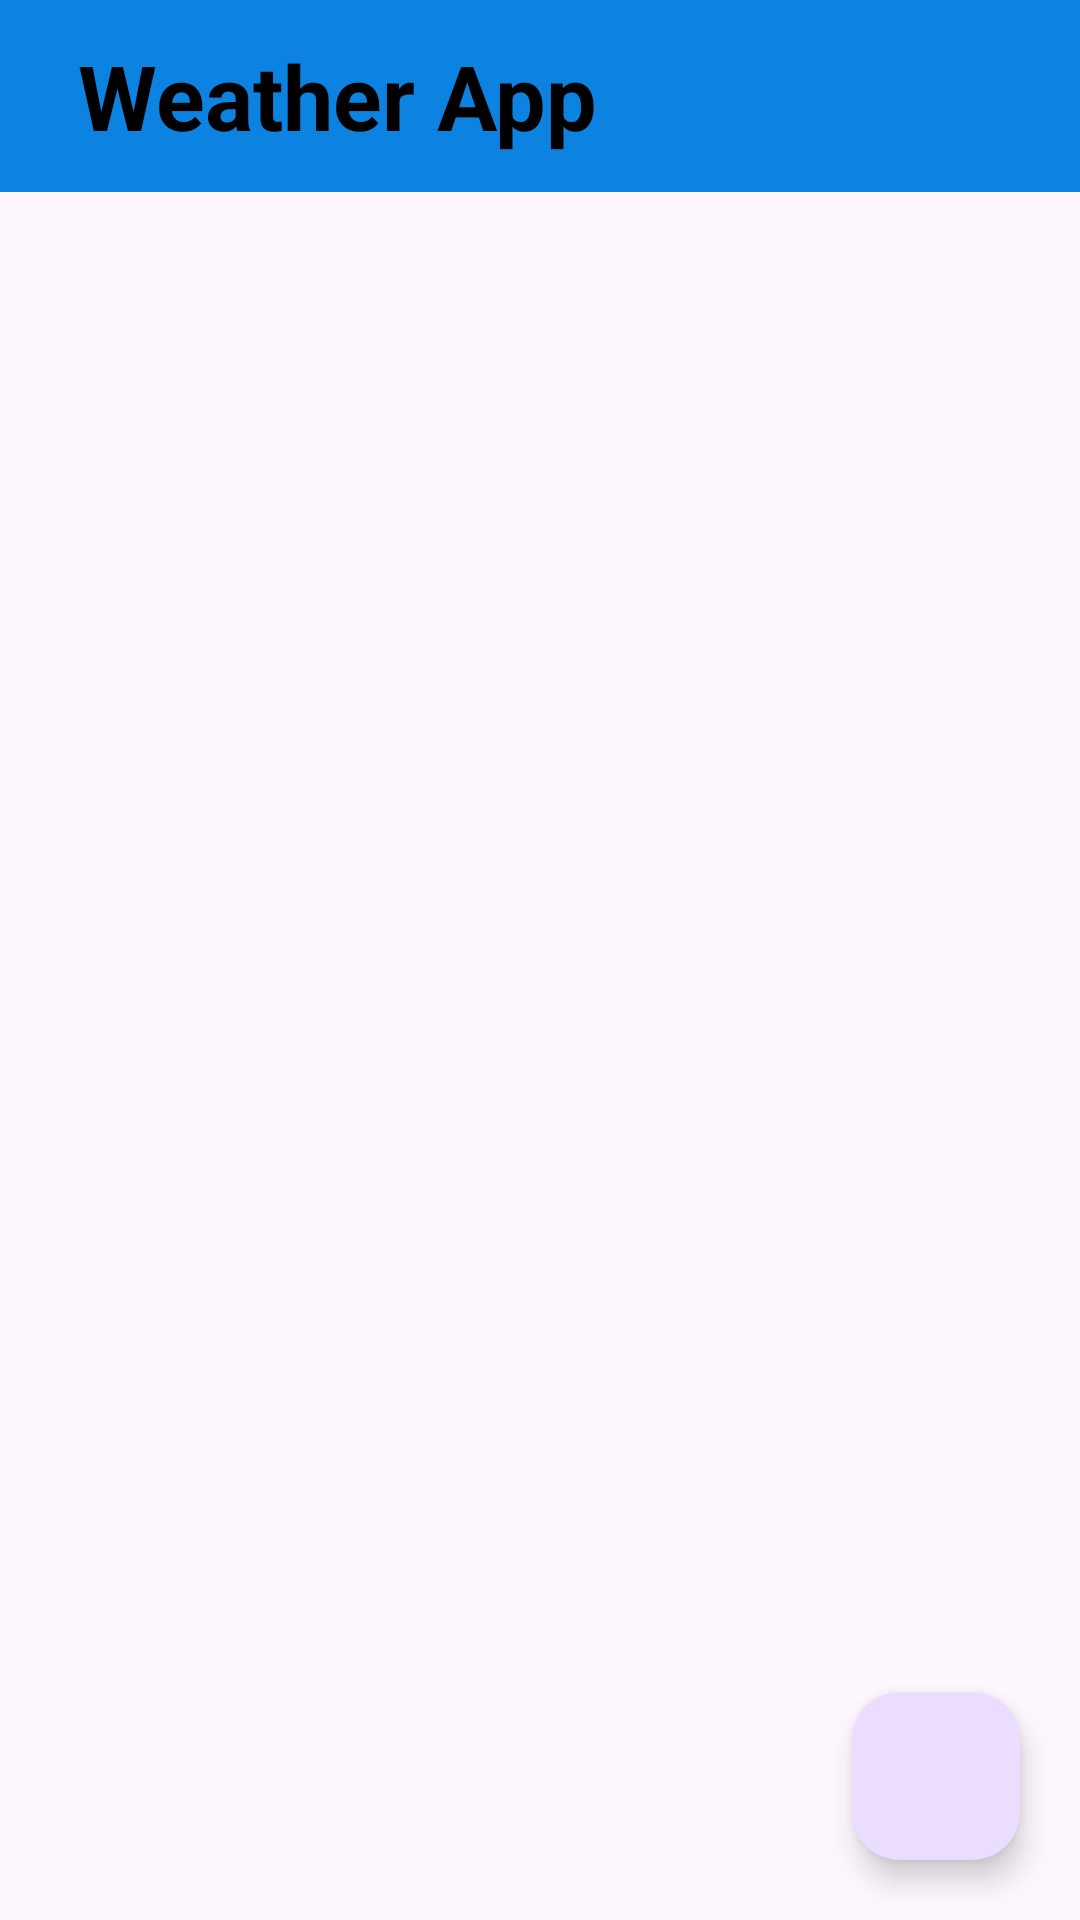

Android layout source for this screen:
<!-- AndroidManifest.xml: application theme Theme.WeatherApp -->
<!-- res/layout/activity_main.xml -->
<?xml version="1.0" encoding="utf-8"?>
<androidx.constraintlayout.widget.ConstraintLayout
    xmlns:android="http://schemas.android.com/apk/res/android"
    xmlns:app="http://schemas.android.com/apk/res-auto"
    xmlns:tools="http://schemas.android.com/tools"
    android:id="@+id/main"
    android:layout_width="match_parent"
    android:layout_height="match_parent"
    tools:context=".MainActivity">

    <androidx.appcompat.widget.Toolbar
        android:id="@+id/toolbarMain"
        android:layout_width="match_parent"
        android:layout_height="wrap_content"
        android:background="@color/toolbar_bg"
        android:minHeight="?attr/actionBarSize"
        android:theme="?attr/actionBarTheme"
        app:layout_constraintEnd_toEndOf="parent"
        app:layout_constraintStart_toStartOf="parent"
        app:layout_constraintTop_toTopOf="parent">

        <ImageView
            android:layout_width="wrap_content"
            android:layout_height="wrap_content"
            android:contentDescription="ICON"
            android:src="@drawable/ic_cloud" />

        <TextView
            android:layout_width="wrap_content"
            android:layout_height="wrap_content"
            android:paddingStart="10sp"
            android:text="Weather App"
            android:textSize="30sp"
            android:textStyle="bold"
            android:textColor="@color/black"/>
    </androidx.appcompat.widget.Toolbar>

    
    <androidx.recyclerview.widget.RecyclerView
        android:id="@+id/favorite_location_RV"
        android:layout_width="0dp"
        android:layout_height="0dp"
        android:orientation="vertical"
        android:scrollbars="vertical"
        app:layout_constraintBottom_toBottomOf="parent"
        app:layout_constraintEnd_toEndOf="parent"
        app:layout_constraintStart_toStartOf="parent"
        app:layout_constraintTop_toBottomOf="@+id/toolbarMain" />

    
    <com.google.android.material.floatingactionbutton.FloatingActionButton
        android:id="@+id/addLocationBtn"
        android:layout_width="wrap_content"
        android:layout_height="wrap_content"
        android:layout_marginEnd="20sp"
        android:layout_marginBottom="20sp"
        android:src="@drawable/ic_add"
        android:contentDescription="Add location"
        app:layout_constraintBottom_toBottomOf="parent"
        app:layout_constraintEnd_toEndOf="parent" />

</androidx.constraintlayout.widget.ConstraintLayout>
<!-- resources referenced by this layout -->
<resources>
  <color name="black">#FF000000</color>
  <color name="toolbar_bg">#0C82E1</color>
  <style name="Theme.WeatherApp" parent="Base.Theme.WeatherApp" />
  <style name="Base.Theme.WeatherApp" parent="Theme.Material3.DayNight.NoActionBar">
          
          <item name="colorPrimary">@color/white</item>
      </style>
  <color name="white">#FFFFFFFF</color>
</resources>
